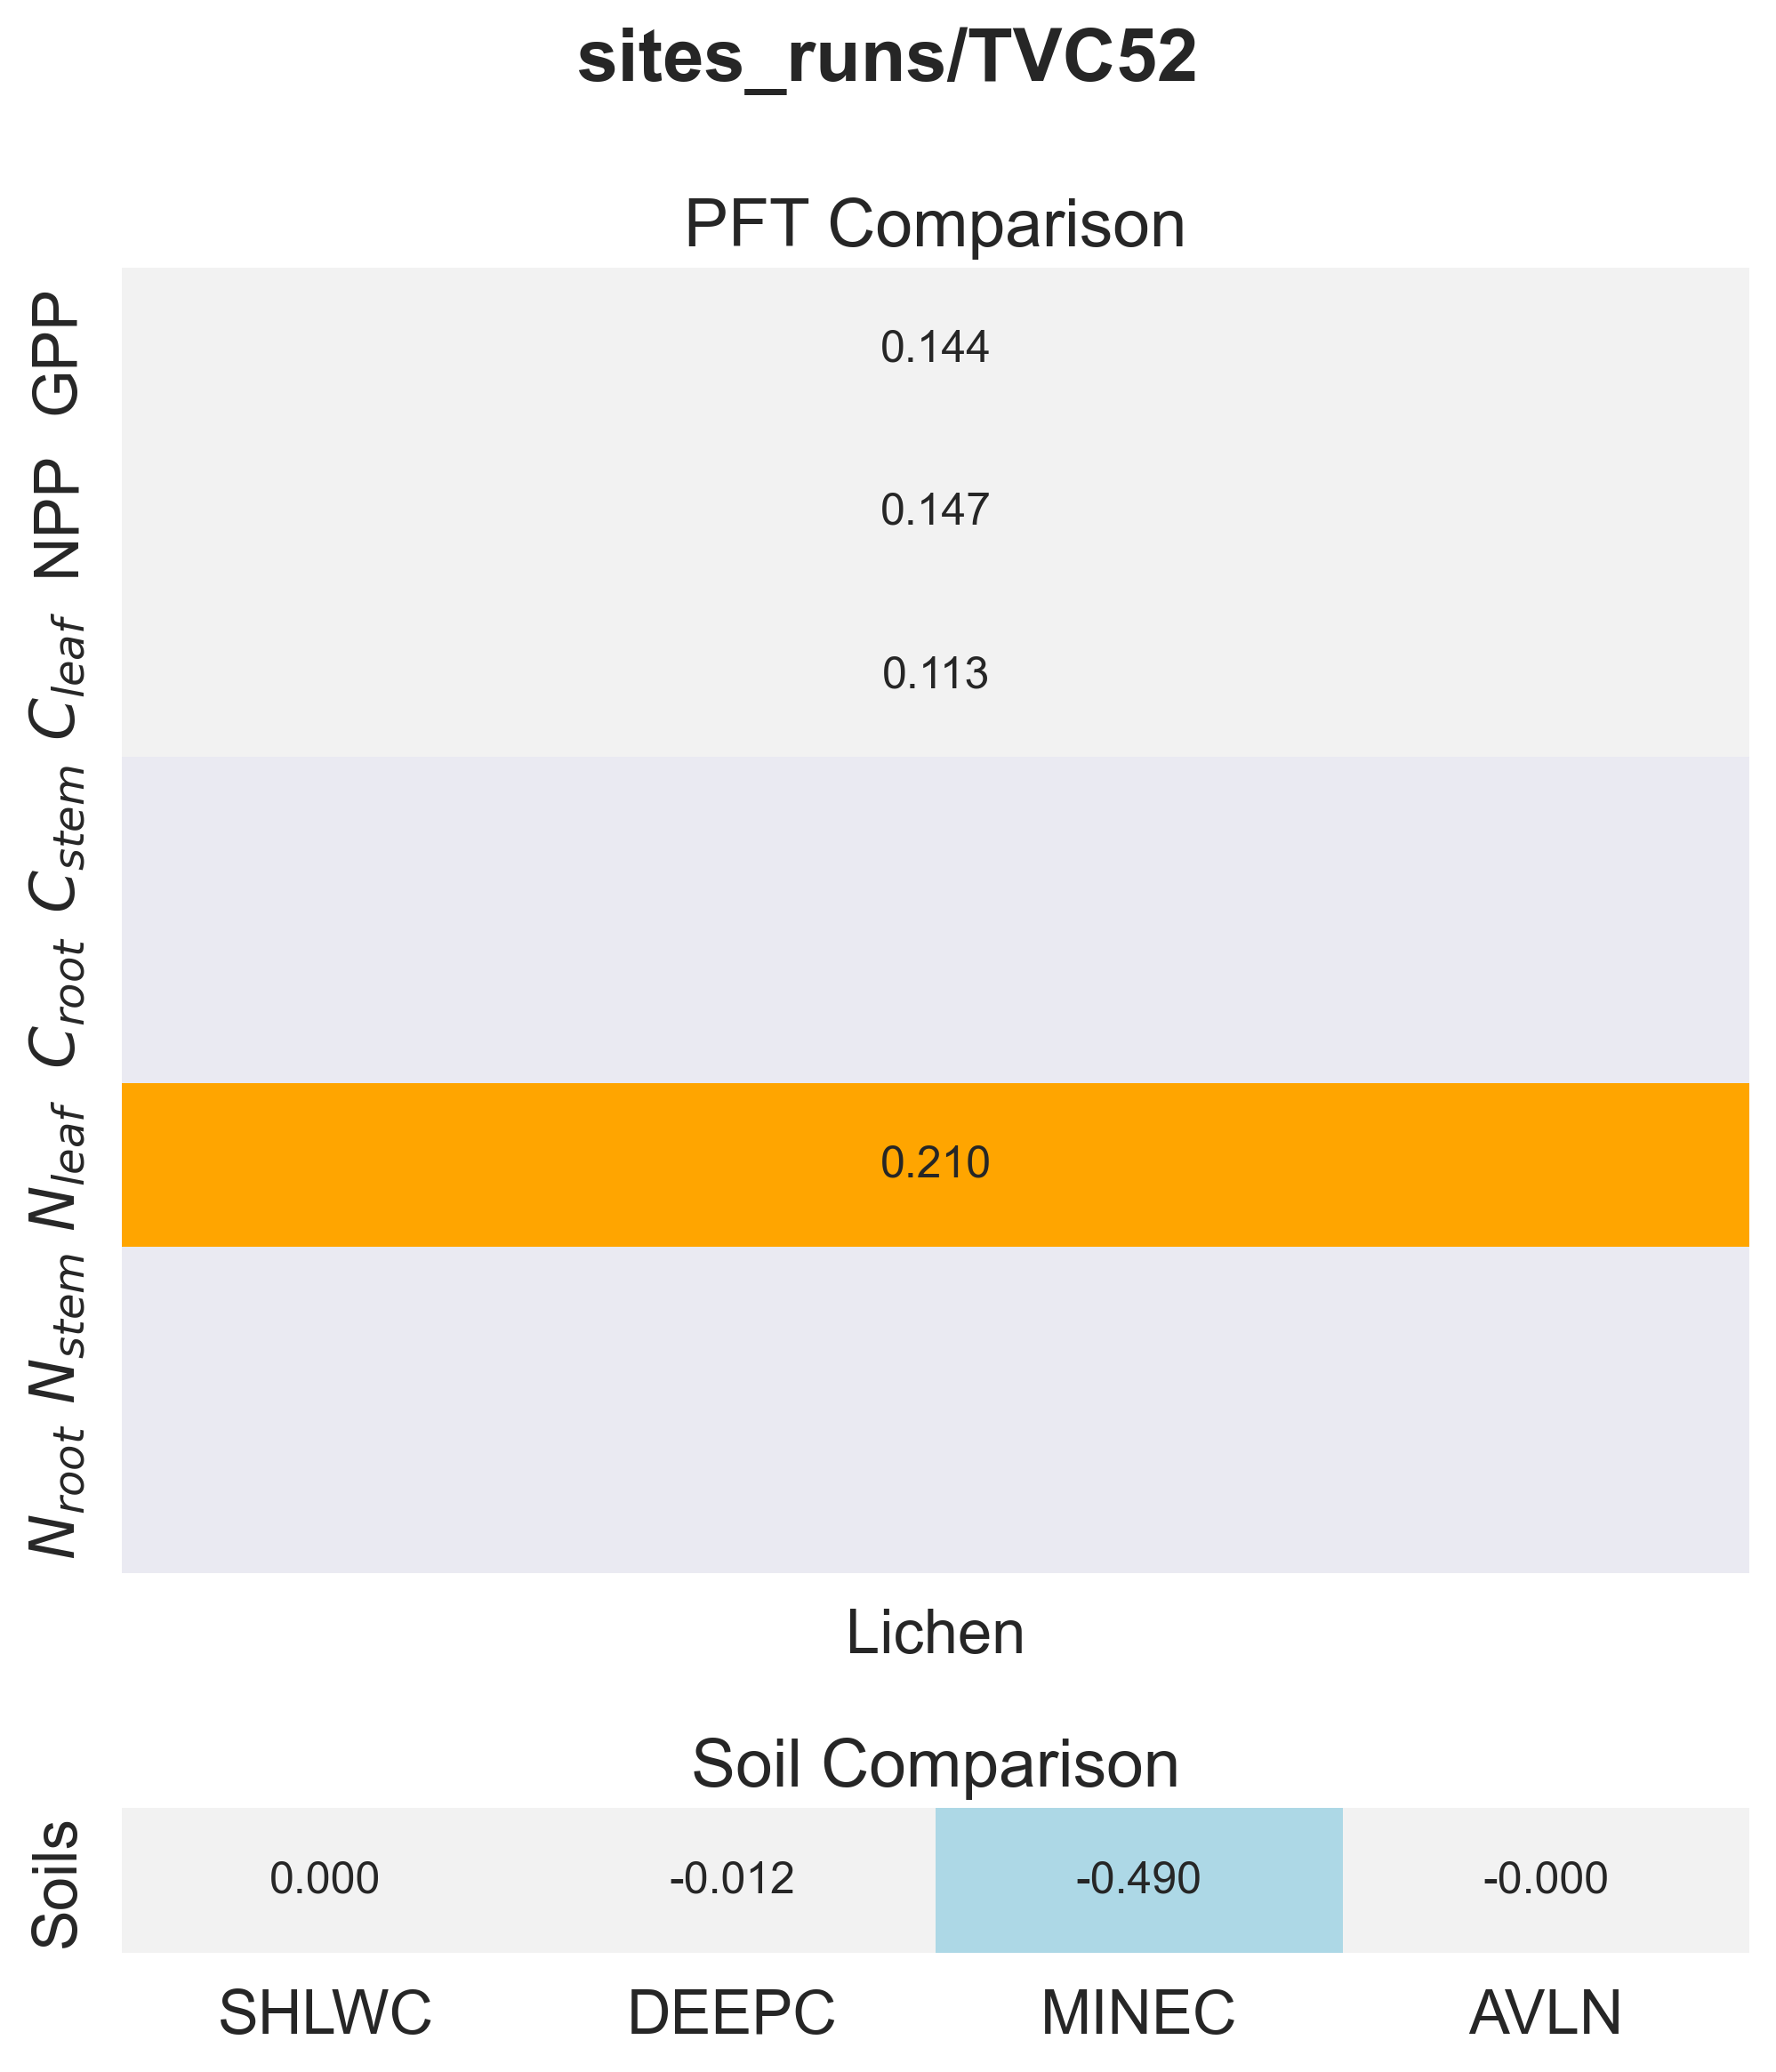

Source data for this figure (header and first rows):
panel, metric, item, value
PFT Comparison, GPP, Lichen, 0.1445
PFT Comparison, NPP, Lichen, 0.1473
PFT Comparison, $C_{leaf}$, Lichen, 0.1132
PFT Comparison, $N_{leaf}$, Lichen, 0.2095
Soil Comparison, Soils, SHLWC, 5.120169118557477e-05
Soil Comparison, Soils, DEEPC, -0.01213
Soil Comparison, Soils, MINEC, -0.4899
Soil Comparison, Soils, AVLN, -7.796693503651832e-06
